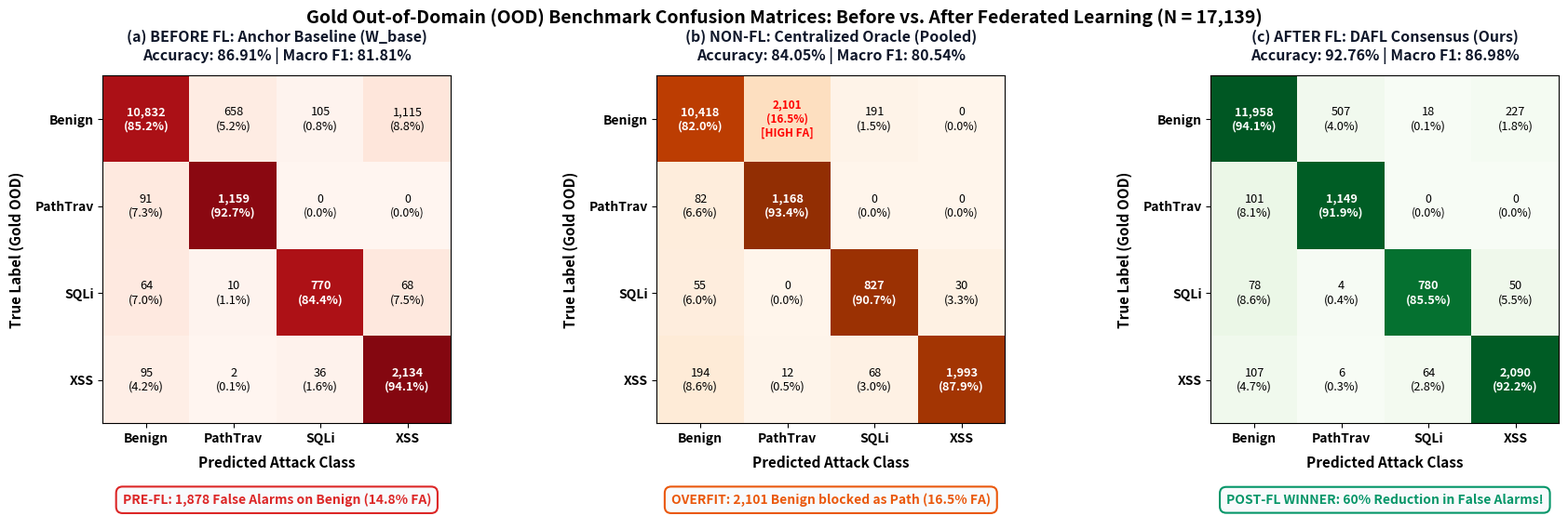

Write Python code to recreate this figure.
import os
import matplotlib
matplotlib.use('Agg')
import matplotlib.pyplot as plt
import numpy as np

fig_dir = 'reports/presentation_figures'
pub_dir = 'reports/publication_figures'
os.makedirs(fig_dir, exist_ok=True)
os.makedirs(pub_dir, exist_ok=True)

labels = ['Benign', 'PathTrav', 'SQLi', 'XSS']

# 1. Before FL: Foundation Anchor W_base on Gold OOD (N=17,139)
# Accuracy: 86.91%, Macro F1: 81.81%
cm_pre_fl = np.array([
    [10832,   658,   105,  1115],
    [   91,  1159,     0,     0],
    [   64,    10,   770,    68],
    [   95,     2,    36,  2134]
])

# 2. Centralized Oracle (Non-FL Overfitting) on Gold OOD (N=17,139)
# Accuracy: 84.05%, Macro F1: 80.54%
cm_centralized = np.array([
    [10418,  2101,   191,     0],
    [   82,  1168,     0,     0],
    [   55,     0,   827,    30],
    [  194,    12,    68,  1993]
])

# 3. After FL: DAFL Regularized Consensus (Ours) on Gold OOD (N=17,139)
# Accuracy: 92.76%, Macro F1: 86.98%
cm_post_fl = np.array([
    [11958,   507,    18,   227],
    [  101,  1149,     0,     0],
    [   78,     4,   780,    50],
    [  107,     6,    64,  2090]
])

fig, (ax1, ax2, ax3) = plt.subplots(1, 3, figsize=(18, 5.5), dpi=300)

def plot_cm(ax, cm, title, subtitle, cmap, badge_text, badge_color):
    row_sums = cm.sum(axis=1, keepdims=True)
    norm_cm = np.divide(cm.astype('float'), row_sums, out=np.zeros_like(cm, dtype=float), where=row_sums!=0) * 100
    
    im = ax.imshow(norm_cm, interpolation='nearest', cmap=cmap, vmin=0, vmax=100)
    ax.set_title(f'{title}\n{subtitle}', fontweight='bold', pad=12, fontsize=11.5, color='#0f172a')
    
    ax.set_xticks(range(4))
    ax.set_yticks(range(4))
    ax.set_xticklabels(labels, fontweight='bold', fontsize=10)
    ax.set_yticklabels(labels, fontweight='bold', fontsize=10)
    ax.set_xlabel('Predicted Attack Class', fontweight='bold', fontsize=11, labelpad=8)
    ax.set_ylabel('True Label (Gold OOD)', fontweight='bold', fontsize=11, labelpad=8)
    
    for i in range(4):
        for j in range(4):
            count = cm[i, j]
            pct = norm_cm[i, j]
            color = 'white' if pct > 50 else 'black'
            weight = 'bold' if i == j else 'normal'
            
            # Highlight severe false alarm cell on Benign -> Path
            if i == 0 and j == 1 and count > 1000:
                ax.text(j, i, f'{count:,}\n({pct:.1f}%)\n[HIGH FA]', ha='center', va='center', color='red', fontweight='bold', fontsize=8.5)
            elif count >= 1000:
                ax.text(j, i, f'{count:,}\n({pct:.1f}%)', ha='center', va='center', color=color, fontweight=weight, fontsize=9.2)
            elif count > 0:
                ax.text(j, i, f'{count}\n({pct:.1f}%)', ha='center', va='center', color=color, fontweight=weight, fontsize=9.2)
            else:
                ax.text(j, i, '0\n(0.0%)', ha='center', va='center', color=color, fontsize=8.8)
                
    # Add clean status badge without emoji artifacts
    ax.text(0.5, -0.22, badge_text, transform=ax.transAxes, ha='center', va='center',
            fontsize=10, fontweight='bold', color=badge_color,
            bbox=dict(boxstyle='round,pad=0.5', facecolor='#f8fafc', edgecolor=badge_color, linewidth=1.5))
    return im

plot_cm(ax1, cm_pre_fl, '(a) BEFORE FL: Anchor Baseline (W_base)', 'Accuracy: 86.91% | Macro F1: 81.81%', 'Reds',
        'PRE-FL: 1,878 False Alarms on Benign (14.8% FA)', '#dc2626')

plot_cm(ax2, cm_centralized, '(b) NON-FL: Centralized Oracle (Pooled)', 'Accuracy: 84.05% | Macro F1: 80.54%', 'Oranges',
        'OVERFIT: 2,101 Benign blocked as Path (16.5% FA)', '#ea580c')

plot_cm(ax3, cm_post_fl, '(c) AFTER FL: DAFL Consensus (Ours)', 'Accuracy: 92.76% | Macro F1: 86.98%', 'Greens',
        'POST-FL WINNER: 60% Reduction in False Alarms!', '#059669')

fig.suptitle('Gold Out-of-Domain (OOD) Benchmark Confusion Matrices: Before vs. After Federated Learning (N = 17,139)', 
             fontweight='bold', fontsize=14, y=0.99)
plt.tight_layout()
plt.subplots_adjust(top=0.86, bottom=0.18)

out1 = os.path.join(fig_dir, 'fig_d21_ood_confusion_matrices_pre_vs_post_fl.png')
out2 = os.path.join(pub_dir, 'fig_d21_ood_confusion_matrices_pre_vs_post_fl.png')
plt.savefig(out1, dpi=300, bbox_inches='tight')
plt.savefig(out2, dpi=300, bbox_inches='tight')
plt.close()
print('Successfully generated Figure D21 at 300 DPI cleanly!')
